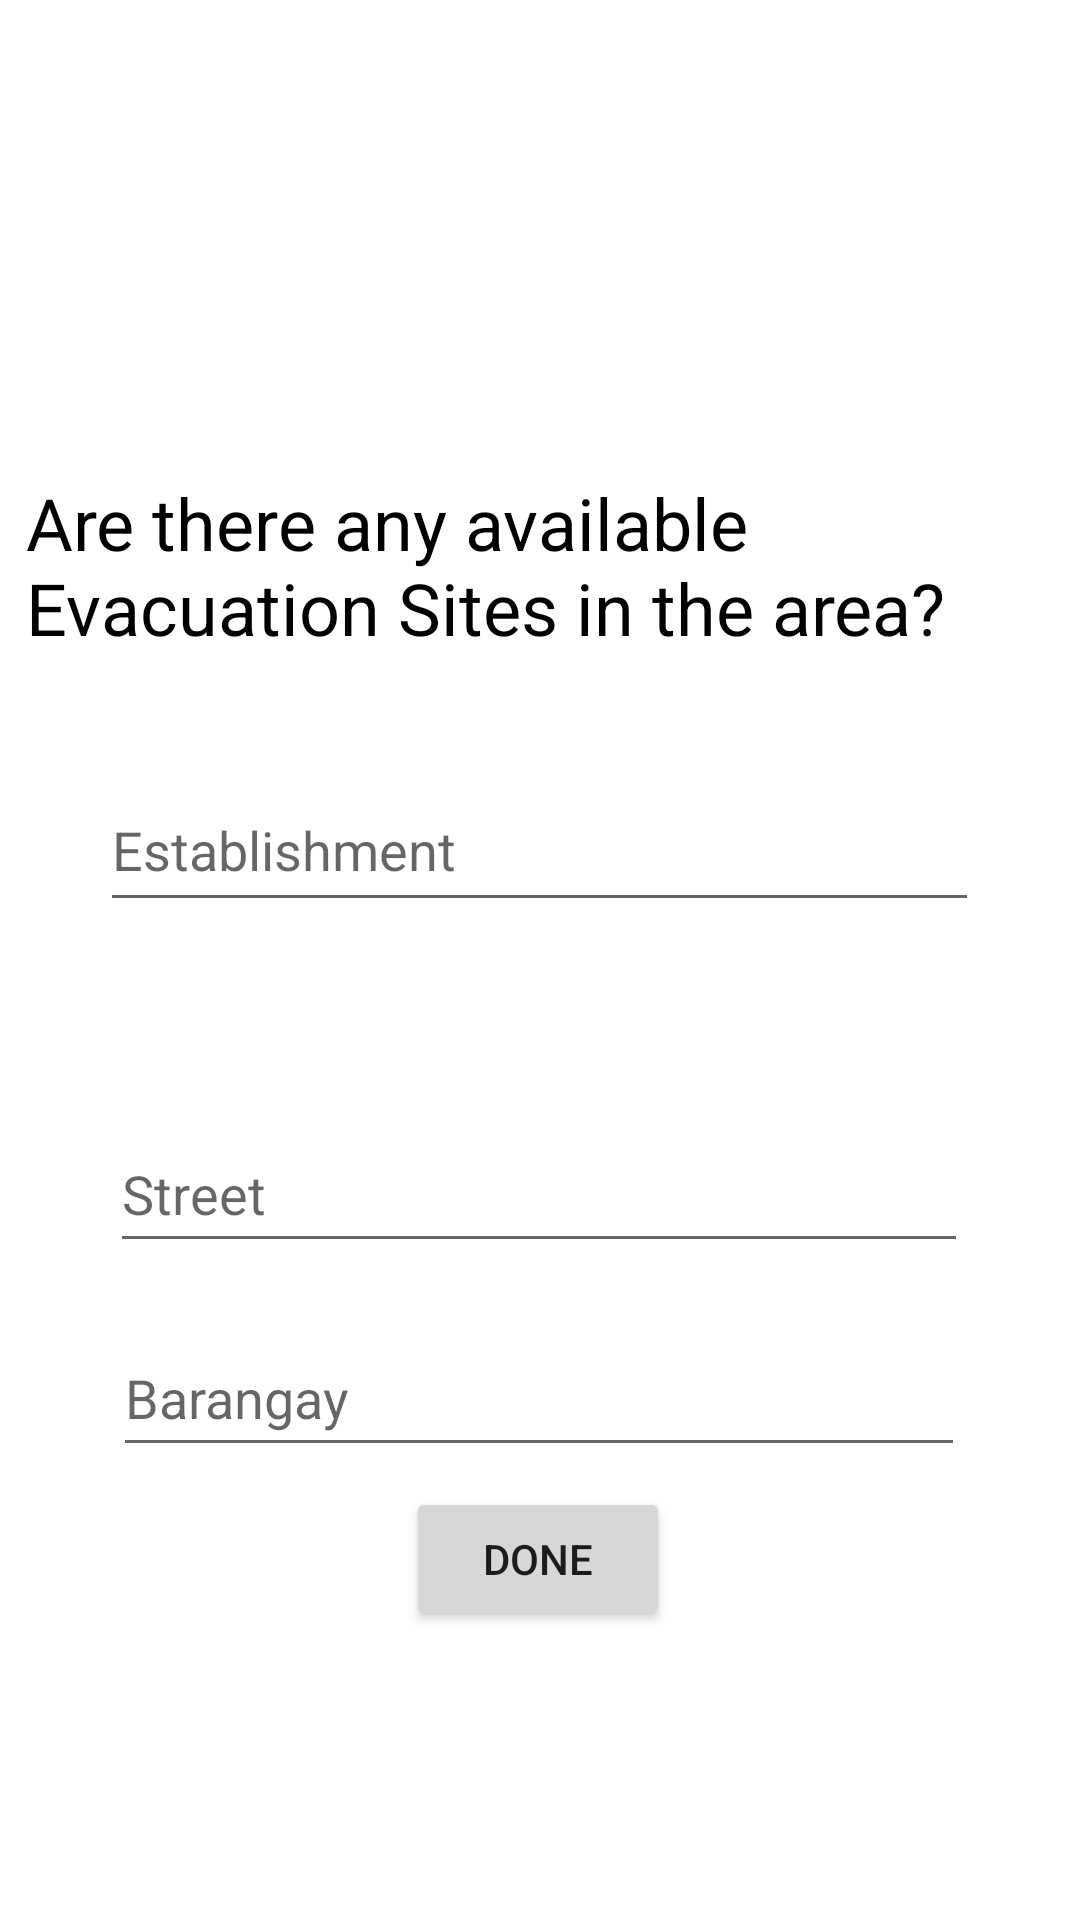

Produce the Android XML layout that renders to this screen, including the resource entries it uses.
<!-- AndroidManifest.xml: application theme Theme.ZCalamityAppVer12 -->
<!-- res/layout/activity_main4a.xml -->
<?xml version="1.0" encoding="utf-8"?>
<androidx.constraintlayout.widget.ConstraintLayout xmlns:android="http://schemas.android.com/apk/res/android"
    xmlns:app="http://schemas.android.com/apk/res-auto"
    xmlns:tools="http://schemas.android.com/tools"
    android:layout_width="match_parent"
    android:layout_height="match_parent"
    tools:context=".MainActivity4A">


    <TextView
        android:id="@+id/textView4"
        android:layout_width="343dp"
        android:layout_height="74dp"
        android:text="Are there any available Evacuation Sites in the area?"
        android:textColor="#000000"
        android:textSize="24sp"
        app:layout_constraintBottom_toBottomOf="parent"
        app:layout_constraintEnd_toEndOf="parent"
        app:layout_constraintStart_toStartOf="parent"
        app:layout_constraintTop_toTopOf="parent"
        app:layout_constraintVertical_bias="0.279" />

    <EditText
        android:id="@+id/txtCity"
        android:layout_width="293dp"
        android:layout_height="51dp"
        android:autofillHints=""
        android:ems="10"
        android:hint="Establishment"
        android:inputType="textPersonName"
        android:textColor="#000000"
        app:layout_constraintBottom_toBottomOf="parent"
        app:layout_constraintEnd_toEndOf="parent"
        app:layout_constraintHorizontal_bias="0.497"
        app:layout_constraintStart_toStartOf="parent"
        app:layout_constraintTop_toTopOf="parent"
        app:layout_constraintVertical_bias="0.435" />

    <EditText
        android:id="@+id/txtBrngy"
        android:layout_width="286dp"
        android:layout_height="49dp"
        android:layout_marginTop="372dp"
        android:autofillHints=""
        android:ems="10"
        android:hint="Street"
        android:inputType="textPersonName"
        android:textColor="#000000"
        app:layout_constraintEnd_toEndOf="parent"
        app:layout_constraintHorizontal_bias="0.497"
        app:layout_constraintStart_toStartOf="parent"
        app:layout_constraintTop_toTopOf="parent" />

    <EditText
        android:id="@+id/txtStreet"
        android:layout_width="284dp"
        android:layout_height="49dp"
        android:layout_marginTop="440dp"
        android:autofillHints=""
        android:ems="10"
        android:hint="Barangay"
        android:inputType="textPersonName"
        android:textColor="#000000"
        app:layout_constraintEnd_toEndOf="parent"
        app:layout_constraintHorizontal_bias="0.497"
        app:layout_constraintStart_toStartOf="parent"
        app:layout_constraintTop_toTopOf="parent" />

    <Button
        android:id="@+id/btnDone"
        android:layout_width="wrap_content"
        android:layout_height="wrap_content"
        android:text="Done"
        app:layout_constraintBottom_toBottomOf="parent"
        app:layout_constraintEnd_toEndOf="parent"
        app:layout_constraintHorizontal_bias="0.498"
        app:layout_constraintStart_toStartOf="parent"
        app:layout_constraintTop_toTopOf="parent"
        app:layout_constraintVertical_bias="0.837" />

</androidx.constraintlayout.widget.ConstraintLayout>
<!-- resources referenced by this layout -->
<resources>
  <style name="Theme.ZCalamityAppVer12" parent="Theme.MaterialComponents.DayNight.DarkActionBar">
          
          <item name="colorPrimary">#1AD523</item>
          <item name="colorPrimaryVariant">@color/purple_700</item>
          <item name="colorOnPrimary">@color/white</item>
          
          <item name="colorSecondary">@color/teal_200</item>
          <item name="colorSecondaryVariant">@color/teal_700</item>
          <item name="colorOnSecondary">@color/black</item>
          
          <item name="android:statusBarColor" tools:targetApi="l">?attr/colorPrimaryVariant</item>
          
      </style>
  <color name="purple_700">#FF3700B3</color>
  <color name="white">#FFFFFFFF</color>
  <color name="teal_200">#FF03DAC5</color>
  <color name="teal_700">#FF018786</color>
  <color name="black">#FF000000</color>
</resources>
